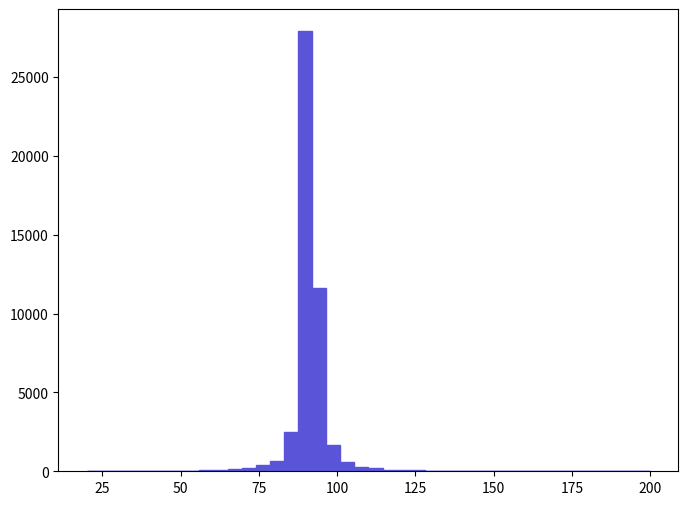

Generate this figure with matplotlib: (Note: this script raises an exception after producing the figure.)
def selection_18():

    # Library import
    import numpy
    import matplotlib
    import matplotlib.pyplot   as plt
    import matplotlib.gridspec as gridspec

    # Library version
    matplotlib_version = matplotlib.__version__
    numpy_version      = numpy.__version__

    # Histo binning
    xBinning = numpy.linspace(20.0,200.0,41,endpoint=True)

    # Creating data sequence: middle of each bin
    xData = numpy.array([22.25,26.75,31.25,35.75,40.25,44.75,49.25,53.75,58.25,62.75,67.25,71.75,76.25,80.75,85.25,89.75,94.25,98.75,103.25,107.75,112.25,116.75,121.25,125.75,130.25,134.75,139.25,143.75,148.25,152.75,157.25,161.75,166.25,170.75,175.25,179.75,184.25,188.75,193.25,197.75])

    # Creating weights for histo: y19_M_0
    y19_M_0_weights = numpy.array([0.0,0.0,0.0,0.0,0.0,0.0,0.0,23.2705028,88.42791064,69.8115084,125.66071512,176.85582128,386.29034648,632.95767616,2517.86830296,27905.9833578,11649.2114017,1656.86019936,558.4920672,288.55423472,209.4345252,102.39021232,79.11970952,69.8115084,0.0,0.0,0.0,0.0,0.0,0.0,0.0,0.0,0.0,0.0,0.0,0.0,0.0,0.0,0.0,0.0])

    # Creating a new Canvas
    fig   = plt.figure(figsize=(8,6),dpi=80)
    frame = gridspec.GridSpec(1,1)
    pad   = fig.add_subplot(frame[0])

    # Creating a new Stack
    pad.hist(x=xData, bins=xBinning, weights=y19_M_0_weights,\
             label="$unweighted\_events$", histtype="stepfilled", rwidth=1.0,\
             color="#5954d8", edgecolor="#5954d8", linewidth=1, linestyle="solid",\
             bottom=None, cumulative=False, normed=False, align="mid", orientation="vertical")


    # Axis
    plt.rc('text',usetex=False)
    plt.xlabel(r"$M$ $[ l+_{1} l-_{1} ]$ $(GeV/c^{2})$ ",\
               fontsize=16,color="black")
    plt.ylabel(r"$\mathrm{Events}$ $(\mathcal{L}_{\mathrm{int}} = 10\ \mathrm{fb}^{-1})$ ",\
               fontsize=16,color="black")

    # Boundary of y-axis
    ymax=(y19_M_0_weights).max()*1.1
    #ymin=0 # linear scale
    ymin=min([x for x in (y19_M_0_weights) if x])/100. # log scale
    plt.gca().set_ylim(ymin,ymax)

    # Log/Linear scale for X-axis
    plt.gca().set_xscale("linear")
    #plt.gca().set_xscale("log",nonposx="clip")

    # Log/Linear scale for Y-axis
    #plt.gca().set_yscale("linear")
    plt.gca().set_yscale("log",nonposy="clip")

    # Saving the image
    plt.savefig('../../HTML/MadAnalysis5job_0/selection_18.png')
    plt.savefig('../../PDF/MadAnalysis5job_0/selection_18.png')
    plt.savefig('../../DVI/MadAnalysis5job_0/selection_18.eps')

# Running!
if __name__ == '__main__':
    selection_18()
